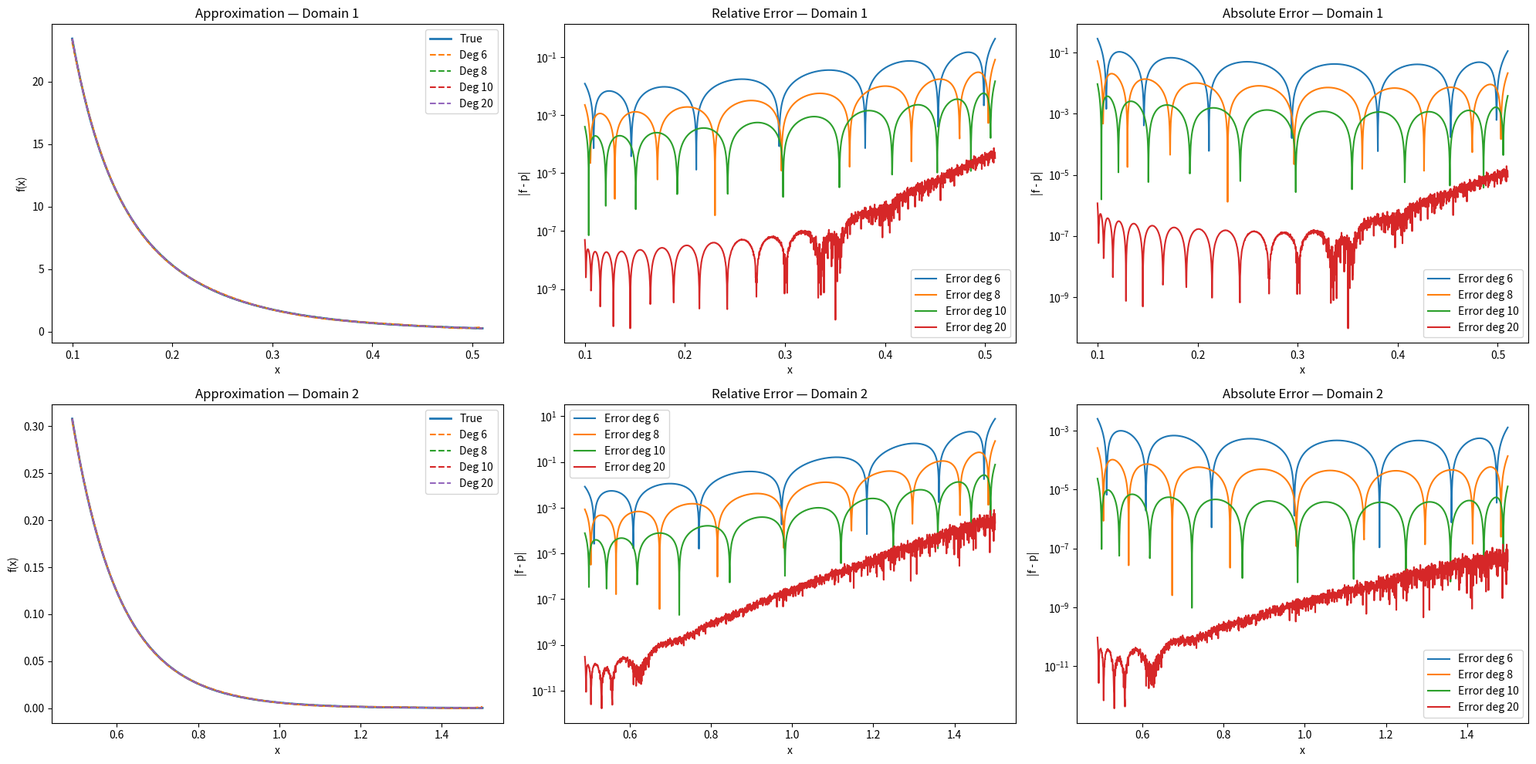

This figure's Python source:
import numpy as np
import matplotlib.pyplot as plt
from numpy.polynomial.chebyshev import Chebyshev
from scipy.special import erfc


def fit_polynomial(func, domain, degree, samples=2000):
    """
    func:    function f(x) returning y
    domain:  (a, b)
    degree:  polynomial degree
    samples: number of sample points for fitting
    """
    a, b = domain
    x = np.linspace(a, b, samples)
    y = func(x)

    cheb_fit = Chebyshev.fit(x, y, deg=degree, domain=[a, b])

    # Convert Chebyshev polynomial to power basis polynomial
    power_poly = cheb_fit.convert(kind=np.polynomial.Polynomial)

    # Evaluate approximation & error on sample grid
    y_approx = power_poly(x)
    absErr = np.abs(y_approx - y)
    relErr = np.abs((y_approx - y) / y)

    return {
        "degree": degree,
        "x": x,
        "y_true": y,
        "y_approx": y_approx,
        "absError": absErr,
        "relError": relErr,
        "coeffs": power_poly.coef,
    }


def plot_approximations(all_results, title="Function Approximation"):
    """
    all_results: list of lists
       [
         [results for domain 1],
         [results for domain 2],
         ...
       ]
    """

    n = len(all_results)
    fig, axes = plt.subplots(n, 3, figsize=(20, 5 * n))

    # Normalize shape when n = 1
    if n == 1:
        axes = np.array([axes])

    for row, results in enumerate(all_results):
        ax1, ax2, ax3 = axes[row]

        # True curve
        ax1.plot(results[0]["x"], results[0]["y_true"], label="True", linewidth=2)

        # Approximations
        for res in results:
            ax1.plot(res["x"], res["y_approx"], '--', label=f"Deg {res['degree']}")

        ax1.set_title(f"{title} — Domain {row+1}")
        ax1.set_xlabel("x")
        ax1.set_ylabel("f(x)")
        ax1.legend()

        # Error
        for res in results:
            ax2.plot(res["x"], res["relError"], label=f"Error deg {res['degree']}")

        ax2.set_title(f"Relative Error — Domain {row+1}")
        ax2.set_yscale("log")
        ax2.set_xlabel("x")
        ax2.set_ylabel("|f - p|")
        ax2.legend()

        for res in results:
            ax3.plot(res["x"], res["absError"], label=f"Error deg {res['degree']}")

        ax3.set_title(f"Absolute Error — Domain {row+1}")
        ax3.set_yscale("log")
        ax3.set_xlabel("x")
        ax3.set_ylabel("|f - p|")
        ax3.legend()

    plt.tight_layout()
    plt.show()


def ErfcScalarFunc(rSq):
    kappa = 2.5
    r = np.sqrt(rSq)
    erfc_term = erfc(kappa * r)
    exp_term = np.exp(-(kappa**2) * r * r)
    return erfc_term + (2*kappa / np.sqrt(np.pi)) * r * exp_term

def InvLenCubeFunc(distSq):
    invLen = 1. / np.sqrt(distSq)
    return invLen * invLen * invLen

def BothFunc(distSq):
    return InvLenCubeFunc(distSq) * ErfcScalarFunc(distSq)

def DoApproximation(func, domain, degrees):
    results = []
    for deg in degrees:
        res = fit_polynomial(func, domain, degree=deg, samples=2000)
        results.append(res)
        
        coeffs = res["coeffs"]
        n = len(coeffs)

        # Print coefficients nicely
        print(f"\n=== Domain {domain[0]}-{domain[1]} Degree {deg} Coefficients ===")
        print("Max relative error:", np.max(res["relError"]))
        print(f"static constexpr std::array<float, {n}> coeffs_domain_{domain[0]}_{domain[1]}" + "{")
        #Print cuda code:
        for i, c in enumerate(coeffs):
            print(f"{c:.10f},")
            #print(f"constexpr float a{i} = {c:.10f};")
        print("};")
        # Build the polynomial using Horner form with fmaf
        # Example: fmaf(x, fmaf(x, fmaf(x, a3, a2), a1), a0)
        #expr = f"a{n-1}"
        #for i in range(n-2, -1, -1):
        #    expr = f"fmaf(distSq, {expr}, a{i})"

        #print("const float invLenCubedTimesErfcScalarApprox =")
        #print(f"\t{expr};\n")



        #for i, c in enumerate(res["coeffs"]):
        #    print(f"a{i} = {c:.10f}")
        

    return results





def ApproxErfcScalar():
    cutoff = 1.2
    domain = (0.0, cutoff * cutoff)
    degrees = [6, 7, 8, 10]
    
    DoApproximation(ErfcScalarFunc, domain, degrees)

def ApproxInvlenCube():
    cutoff = 1.2
    domain = (0.02, cutoff*cutoff)
    degrees = [6, 12]

    DoApproximation(InvLenCubeFunc, domain, degrees)

def ApproxBoth():
    #cutoff = 1.2    
    #domainNear = (0.01, 0.1)
    #domainMedium = (0.1, 0.4)
    #domainFar = (0.4, 1.5)

    domains = [
        (0.1, 0.51),
        (0.49, 1.5)
    ]
    degrees = [6, 8, 10, 20]
    
    res = []
    for domain in domains:
        res.append(DoApproximation(BothFunc, domain, degrees))

    plot_approximations(res, title="Approximation")


def ApproxSqrt():
    
    domain =(0.01,1.5)
    degrees = [6, 8]
    res = DoApproximation(np.sqrt, domain, degrees)
    plot_approximations([res], title="Approximation")
    
# ============================================================
# MAIN
# ============================================================
if __name__ == "__main__":
    #ApproxErfcScalar()
    #ApproxInvlenCube()
    #ApproxSqrt()
    ApproxBoth()
